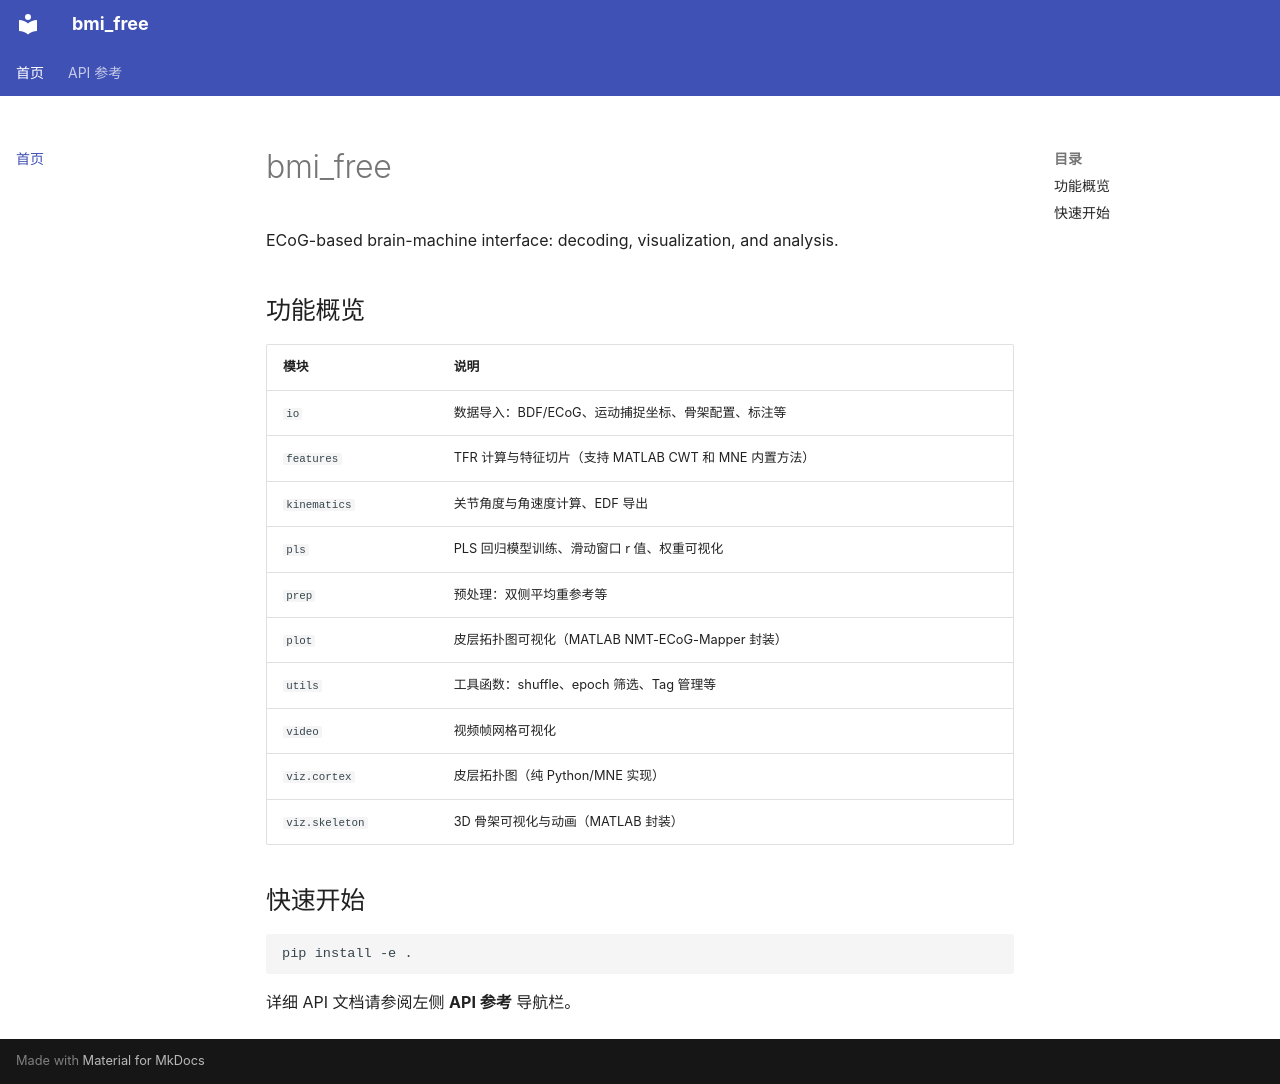

repository: Puzzle-Puzhe-Li/bmi_free · page: index.html · generator: mkdocs

# bmi_free

ECoG-based brain-machine interface: decoding, visualization, and analysis.

## 功能概览

| 模块 | 说明 |
|------|------|
| `io` | 数据导入：BDF/ECoG、运动捕捉坐标、骨架配置、标注等 |
| `features` | TFR 计算与特征切片（支持 MATLAB CWT 和 MNE 内置方法） |
| `kinematics` | 关节角度与角速度计算、EDF 导出 |
| `pls` | PLS 回归模型训练、滑动窗口 r 值、权重可视化 |
| `prep` | 预处理：双侧平均重参考等 |
| `plot` | 皮层拓扑图可视化（MATLAB NMT-ECoG-Mapper 封装） |
| `utils` | 工具函数：shuffle、epoch 筛选、Tag 管理等 |
| `video` | 视频帧网格可视化 |
| `viz.cortex` | 皮层拓扑图（纯 Python/MNE 实现） |
| `viz.skeleton` | 3D 骨架可视化与动画（MATLAB 封装） |

## 快速开始

```bash
pip install -e .
```

详细 API 文档请参阅左侧 **API 参考** 导航栏。
